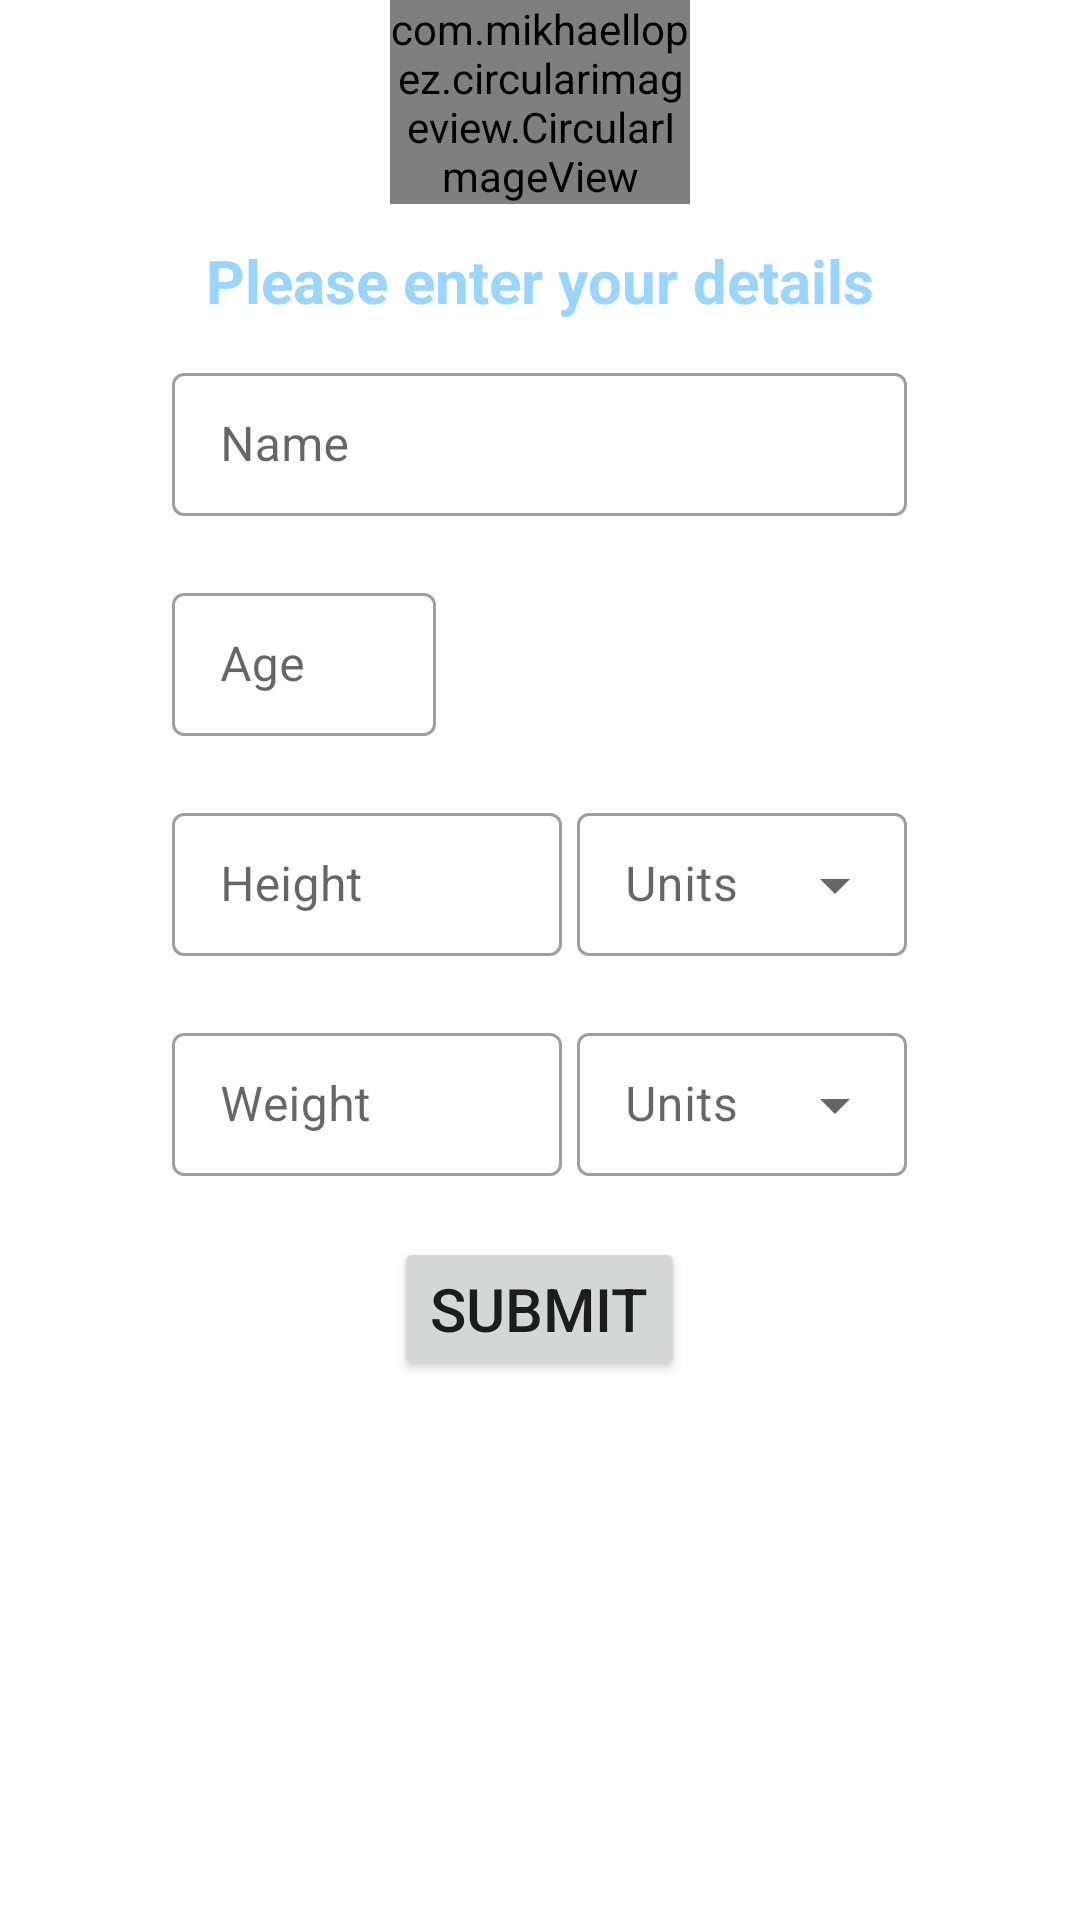

Here is an Android app screen rendered from its layout file. Give the layout XML and the strings, colors and styles it references.
<!-- AndroidManifest.xml: application theme Theme.IcebergFitness -->
<!-- res/layout/activity_first_time.xml -->
<?xml version="1.0" encoding="utf-8"?>
<RelativeLayout xmlns:android="http://schemas.android.com/apk/res/android"
    xmlns:app="http://schemas.android.com/apk/res-auto"
    xmlns:tools="http://schemas.android.com/tools"
    android:layout_width="match_parent"
    android:layout_height="match_parent"
    tools:context=".FirstTimeActivity"
    android:layout_margin="12dp">

    <com.mikhaellopez.circularimageview.CircularImageView
        android:id="@+id/logo"
        android:layout_width="100dp"
        android:layout_height="wrap_content"
        android:src="@drawable/white_iceberg"
        android:layout_centerHorizontal="true"
        app:civ_circle_color="@color/primaryBlue"
        app:civ_border_color="@color/primaryBlue"/>

    <TextView
        android:id="@+id/subtitle"
        android:layout_marginTop="12dp"
        android:layout_width="wrap_content"
        android:layout_height="wrap_content"
        android:text="Please enter your details"
        android:layout_below="@id/logo"
        android:textStyle="bold"
        android:textColor="@color/primaryBlue"
        android:textSize="20sp"
        android:layout_centerHorizontal="true"/>

    <RelativeLayout
        android:layout_width="match_parent"
        android:layout_height="wrap_content"
        android:layout_marginTop="12dp"
        android:layout_below="@id/subtitle">

        <com.google.android.material.textfield.TextInputLayout
            android:id="@+id/nameField"
            android:layout_width="245dp"
            android:layout_height="wrap_content"
            android:layout_centerHorizontal="true"
            app:endIconMode="clear_text"
            app:errorEnabled="true"
            android:hint="Name"
            style="@style/Widget.MaterialComponents.TextInputLayout.OutlinedBox.Dense">

            <com.google.android.material.textfield.TextInputEditText
                android:layout_width="match_parent"
                android:layout_height="wrap_content"
                android:textAlignment="center"/>

        </com.google.android.material.textfield.TextInputLayout>


        <com.google.android.material.textfield.TextInputLayout
            android:id="@+id/ageField"
            android:layout_width="88dp"
            android:layout_height="wrap_content"
            app:endIconMode="clear_text"
            app:errorEnabled="true"
            android:layout_centerHorizontal="true"
            android:layout_alignStart="@id/nameField"
            android:layout_below="@id/nameField"
            app:hintTextColor="@color/primaryBlue"
            android:hint="Age"
            style="@style/Widget.MaterialComponents.TextInputLayout.OutlinedBox.Dense">

            <com.google.android.material.textfield.TextInputEditText
                android:layout_width="match_parent"
                android:layout_height="wrap_content"
                android:textAlignment="center"/>

        </com.google.android.material.textfield.TextInputLayout>

        <com.google.android.material.textfield.TextInputLayout
            android:id="@+id/heightField"
            android:layout_width="130dp"
            android:layout_height="wrap_content"
            app:endIconMode="clear_text"
            app:errorEnabled="true"
            android:layout_centerHorizontal="true"
            android:layout_alignStart="@id/ageField"
            android:layout_below="@id/ageField"
            app:hintTextColor="@color/primaryBlue"
            android:hint="Height"
            style="@style/Widget.MaterialComponents.TextInputLayout.OutlinedBox.Dense">


            <com.google.android.material.textfield.TextInputEditText
                android:layout_width="match_parent"
                android:layout_height="wrap_content"
                android:textAlignment="center"/>

        </com.google.android.material.textfield.TextInputLayout>

        <com.google.android.material.textfield.TextInputLayout
            android:id="@+id/heightUnits"
            android:layout_width="110dp"
            android:layout_height="wrap_content"
            app:endIconMode="dropdown_menu"
            app:errorEnabled="true"
            android:layout_centerHorizontal="true"
            android:layout_alignEnd="@id/nameField"
            android:layout_below="@id/ageField"
            app:hintTextColor="@color/primaryBlue"

            android:hint="Units"
            style="@style/Widget.MaterialComponents.TextInputLayout.OutlinedBox.Dense.ExposedDropdownMenu">

            <AutoCompleteTextView
                android:layout_width="match_parent"
                android:layout_height="wrap_content"
                android:textAlignment="center"
                android:inputType="none"
                />

        </com.google.android.material.textfield.TextInputLayout>

        <com.google.android.material.textfield.TextInputLayout
            android:id="@+id/weightField"
            android:layout_width="130dp"
            android:layout_height="wrap_content"
            app:endIconMode="clear_text"
            app:errorEnabled="true"
            android:layout_centerHorizontal="true"
            android:layout_alignStart="@id/heightField"
            android:layout_below="@id/heightField"
            app:hintTextColor="@color/primaryBlue"

            android:hint="Weight"
            style="@style/Widget.MaterialComponents.TextInputLayout.OutlinedBox.Dense">

            <com.google.android.material.textfield.TextInputEditText
                android:layout_width="match_parent"
                android:layout_height="wrap_content"
                android:textAlignment="center"/>

        </com.google.android.material.textfield.TextInputLayout>

        <com.google.android.material.textfield.TextInputLayout
            android:id="@+id/weightUnits"
            android:layout_width="110dp"
            android:layout_height="wrap_content"
            app:endIconMode="dropdown_menu"
            app:errorEnabled="true"
            android:layout_centerHorizontal="true"
            android:layout_alignEnd="@id/heightUnits"
            android:layout_below="@id/heightField"
            app:hintTextColor="@color/primaryBlue"
            android:hint="Units"
            style="@style/Widget.MaterialComponents.TextInputLayout.OutlinedBox.Dense.ExposedDropdownMenu">

            <AutoCompleteTextView
                android:layout_width="match_parent"
                android:layout_height="wrap_content"
                android:textAlignment="center"
                android:inputType="none"
                />

        </com.google.android.material.textfield.TextInputLayout>

        <Button
            android:id="@+id/submitButton"
            android:layout_width="wrap_content"
            android:layout_height="wrap_content"
            android:textSize="20sp"
            android:text="Submit"
            android:layout_centerHorizontal="true"
            android:layout_below="@id/weightField"
            android:onClick="submitClick"/>

    </RelativeLayout>


</RelativeLayout>
<!-- resources referenced by this layout -->
<resources>
  <color name="primaryBlue">#99D6FF</color>
  <!-- drawable white_iceberg (drawable) -->
  <vector xmlns:android="http://schemas.android.com/apk/res/android"
      android:width="100dp"
      android:height="100dp"
      android:viewportWidth="100"
      android:viewportHeight="100">
    <path
        android:pathData="M50.1,94.2C25.8,94.2 6,74.4 6,50.1S25.8,5.9 50.1,5.9s44.1,19.8 44.1,44.1S74.4,94.2 50.1,94.2zM50.1,8.9C27.4,8.9 9,27.4 9,50.1s18.4,41.1 41.1,41.1s41.1,-18.4 41.1,-41.1S72.8,8.9 50.1,8.9z"
        android:fillColor="#FFFFFF"/>
    <path
        android:pathData="M20.7,73l-2.7,-1.4l13,-25.3l7.4,2.9l13.3,-19.9l9.3,10.8l11.9,1.5l10.6,30.2l-2.9,1l-9.9,-28.5l-11.2,-1.4l-7.5,-8.7l-12.4,18.7l-7.1,-2.8z"
        android:fillColor="#FFFFFF"/>
    <path
        android:pathData="M82.4,73.9c-4.3,0 -8.4,-1.5 -10.7,-4c-2.4,2.4 -6.4,4 -10.7,4c-4.4,0 -8.5,-1.6 -10.9,-4.1c-2.4,2.5 -6.4,4.1 -10.9,4.1c-4.4,0 -8.5,-1.5 -10.8,-4c-2.4,2.5 -6.4,4 -10.8,4c-1.5,0 -3.1,-0.2 -4.5,-0.6l0.7,-2.9c1.2,0.3 2.5,0.5 3.8,0.5c4.1,0 7.8,-1.6 9.4,-4l0.4,-0.7l2.1,0l0.4,0.7c1.5,2.4 5.3,4 9.3,4c4.1,0 7.8,-1.6 9.4,-4l0.4,-0.7l2.1,0l0.4,0.7c1.5,2.4 5.3,4 9.3,4c4.1,0 7.8,-1.6 9.4,-4l0.5,-0.7l1.9,0l0.4,0.7c1.5,2.4 5.3,4 9.3,4c1.4,0 2.8,-0.2 4,-0.5l0.8,2.9C85.7,73.6 84.1,73.9 82.4,73.9z"
        android:fillColor="#FFFFFF"/>
  </vector>
  <style name="Theme.IcebergFitness" parent="Theme.MaterialComponents.DayNight.NoActionBar">
          
          <item name="colorPrimary">@color/primaryBlue</item>
          <item name="colorPrimaryVariant">@color/primaryBlueVariant</item>
          <item name="colorOnPrimary">@color/white</item>
          
          <item name="colorSecondary">@color/teal_200</item>
          <item name="colorSecondaryVariant">@color/teal_700</item>
          <item name="colorOnSecondary">@color/white</item>
          
          <item name="android:statusBarColor" tools:targetApi="l">?attr/colorPrimary</item>
          
      </style>
  <color name="primaryBlueVariant">#8AC1E6</color>
  <color name="white">#FFFFFFFF</color>
  <color name="teal_200">#FF03DAC5</color>
  <color name="teal_700">#FF018786</color>
</resources>
